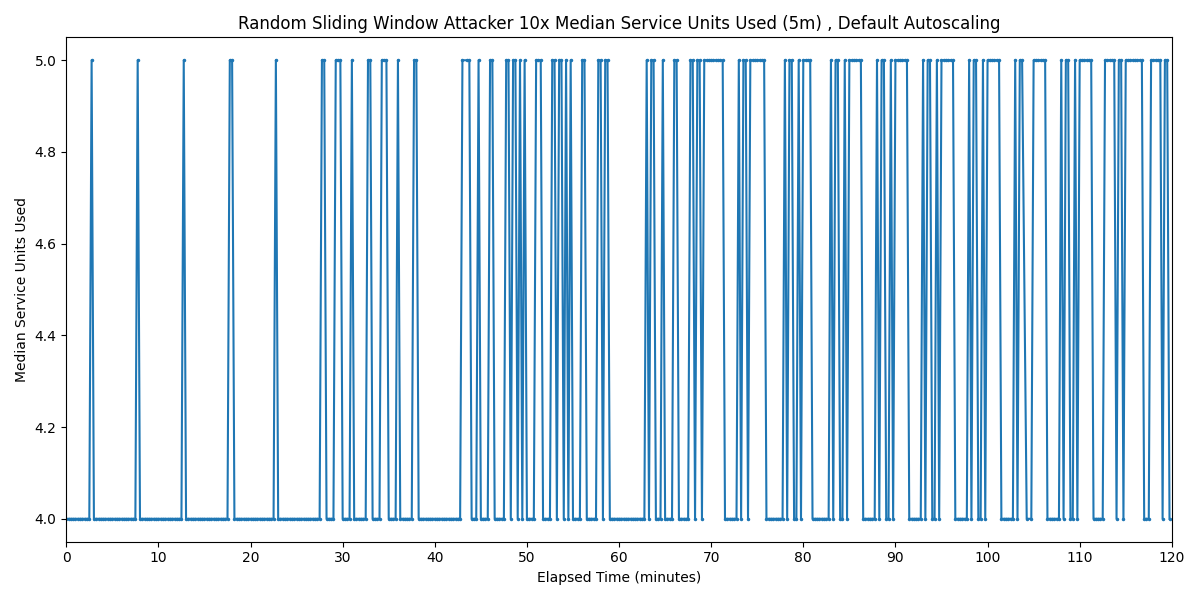

The file beside this chart, header and first rows:
Timestamp, Median Service Units Used
2025-03-24 00:10:56.778, 4
2025-03-24 00:11:11.778, 4
2025-03-24 00:11:26.778, 4
2025-03-24 00:11:41.778, 4
2025-03-24 00:11:56.778, 4
2025-03-24 00:12:11.778, 4
2025-03-24 00:12:26.778, 4
2025-03-24 00:12:41.778, 4
2025-03-24 00:12:56.778, 4
2025-03-24 00:13:11.778, 4
2025-03-24 00:13:26.778, 4
2025-03-24 00:13:41.778, 5
2025-03-24 00:13:56.778, 4
2025-03-24 00:14:11.778, 4
2025-03-24 00:14:26.778, 4
2025-03-24 00:14:41.778, 4
2025-03-24 00:14:56.778, 4
2025-03-24 00:15:11.778, 4
2025-03-24 00:15:26.778, 4
2025-03-24 00:15:41.778, 4
2025-03-24 00:15:56.778, 4
2025-03-24 00:16:11.778, 4
2025-03-24 00:16:26.778, 4
2025-03-24 00:16:41.778, 4
2025-03-24 00:16:56.778, 4
2025-03-24 00:17:11.778, 4
2025-03-24 00:17:26.778, 4
2025-03-24 00:17:41.778, 4
2025-03-24 00:17:56.778, 4
2025-03-24 00:18:11.778, 4
2025-03-24 00:18:26.778, 4
2025-03-24 00:18:41.778, 5
2025-03-24 00:18:56.778, 4
2025-03-24 00:19:11.778, 4
2025-03-24 00:19:26.778, 4
2025-03-24 00:19:41.778, 4
2025-03-24 00:19:56.778, 4
2025-03-24 00:20:11.778, 4
2025-03-24 00:20:26.778, 4
2025-03-24 00:20:41.778, 4
2025-03-24 00:20:56.778, 4
2025-03-24 00:21:11.778, 4
2025-03-24 00:21:26.778, 4
2025-03-24 00:21:41.778, 4
2025-03-24 00:21:56.778, 4
2025-03-24 00:22:11.778, 4
2025-03-24 00:22:26.778, 4
2025-03-24 00:22:41.778, 4
2025-03-24 00:22:56.778, 4
2025-03-24 00:23:11.778, 4
2025-03-24 00:23:26.778, 4
2025-03-24 00:23:41.778, 5
2025-03-24 00:23:56.778, 4
2025-03-24 00:24:11.778, 4
2025-03-24 00:24:26.778, 4
2025-03-24 00:24:41.778, 4
2025-03-24 00:24:56.778, 4
2025-03-24 00:25:11.778, 4
2025-03-24 00:25:26.778, 4
2025-03-24 00:25:41.778, 4
... 417 more rows
